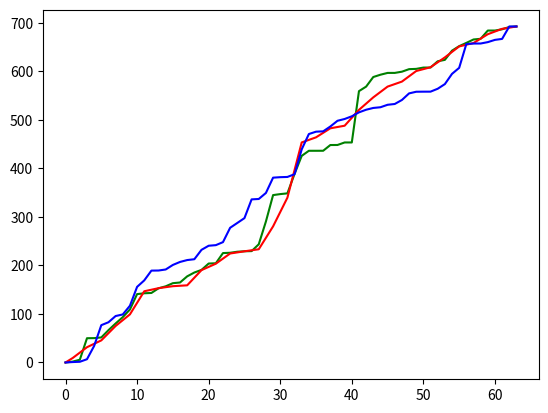

The matplotlib source for this figure:
# -*- coding: utf-8 -*-
"""
Created on Mon Oct 28 14:25:20 2018

[redacted]
"""

import numpy as np
#import pandas as pd
#import cmath
import math
import random
import matplotlib.pyplot as plt

def dct(x,N):
    #W = complex(math.cos(2*math.pi/2*N), -math.sin(2*math.pi/2*N))
    Z = [0]*(N)
    for k in range(N):
        for i in range(N):
            Z[k] = Z[k] + 2*x[i]*np.cos(math.pi * k * (2*i + 1)/ (2 *N))
    return Z

def idct(x,N):
#    print(x)
    #W = complex(math.cos(2*math.pi/2*N), -math.sin(2*math.pi/2*N))
    Z = [0]*(N)
    for n in range(N):
        for k in range(N):
            if(k == 0):
                Z[n] = Z[n] + (1/2)*x[k]*np.cos(math.pi * k * (2*n + 1)/ (2 *N))
            else:
                Z[n] = Z[n] + x[k]*np.cos(math.pi * k * (2*n + 1)/ (2 *N))
        
                
        Z[n] = (1/N) * Z[n]
#    print(Z)
    return Z

def dft(x,N):
    W = complex(np.cos(2*np.pi/N), -np.sin(2*np.pi/N))
    W_matrix = np.ndarray(shape=(N,N), dtype=np.complex128)
    for i in range(N):
        for j in range(N):
            W_matrix[i][j] = (W**(i*j))
    x = np.matrix(x)
    return np.array(W_matrix.dot(x.T))[:,0]

def idft(x,N):
    W = complex(np.cos(2*math.pi/N), -np.sin(2*np.pi/N))
    W_matrix = np.ndarray(shape=(N,N), dtype=np.complex128)
    for i in range(N):
        for j in range(N):
            W_matrix[i][j] = 1/(W**(i*j))
    x = np.matrix(x)
    return (1/N)*np.array(W_matrix.dot(x.T))[:,0]

h2 = np.array([[1,1],[1,-1]])
def haar_mat(n):
    n = int(n)
    if n == 1:
        return h2
    else:
        a = np.kron(haar_mat(n-1),[1,1])
        b = np.kron(np.identity(int(math.pow(2,n-1)))*math.pow(2,(n-1)/2.0),[1,-1])
        #print(np.concatenate((a,b),axis=0))
        return np.concatenate((a,b),axis=0)
def haar(x):
    return np.matmul(haar_mat(math.log(len(x),2)),np.transpose(x))

def inv_haar(y):
    n = int(math.log(len(y),2))
    N = len(y)
    hn = haar_mat(n)
    return np.matmul(np.transpose(hn)/N,np.transpose(y))

L = [i for i in range(64)]
def modified_dct(x, N):
    x_mod = []
    for l in L:
        y = [0]*N
        for i in range(N-l):
            y[i] = x[i]
        x_mod.append(y)
    return x_mod

def modified_dft(x,N):
    x_mod = []
    for l in L:
        y = [0]*N
        for i in range(int(((N-l-1)/2))+ 1):
            y[i] = x[i]
        for j in range(int((N+l+1)/2),N):
            y[j] = x[j]
        x_mod.append(y)
    return x_mod

def modified_haar(x, N):
    x_mod = []
    for l in L:
        y = [0]*N
        for i in range(N-l):
            y[i] = x[i]
        x_mod.append(y)
    return x_mod

#Array Input of length 64
z = []
z_ = []
N = 64
for i in range(N):
    z.append(random.uniform(0, 100))
for i in range(N):
    z_.append(complex(z[i]))

z_dct = dct(z,N)
mod_dct = modified_dct(z_dct,N)
mod_idct = []
for j in range(N):
    mod_idct.append(idct(mod_dct[j],N))

#Energy Compaction in DCT
e_dct = []
for i in range(N):
    e_dct.append((np.sum(abs(np.array(z)-np.array(mod_idct[i]))**2)) / N)

z_dft = dft(z_,N)
mod_dft = modified_dft(z_dft,N)
mod_idft = []
for j in range(N):
    mod_idft.append(idft(mod_dft[j],N))

#Energy Compaction in DFT
e_dft = []
for i in range(N):
    e_dft.append((np.sum(abs(np.array(z_)-np.array(mod_idft[i]))**2)) / N)

x = np.array(z)
z_haar = haar(x)
mod_haar = modified_haar(z_haar,N)
mod_ihaar = []
for j in range(N):
    mod_ihaar.append(inv_haar(mod_haar[j]))

#Energy Compaction in Haar
e_haar = []
for i in range(N):
    e_haar.append((np.sum(abs(x-np.array(mod_ihaar[i]))**2)) / N)

plt.plot(e_dct,'g')
plt.plot(e_dft, 'r')
plt.plot(e_haar,'b')
plt.show()